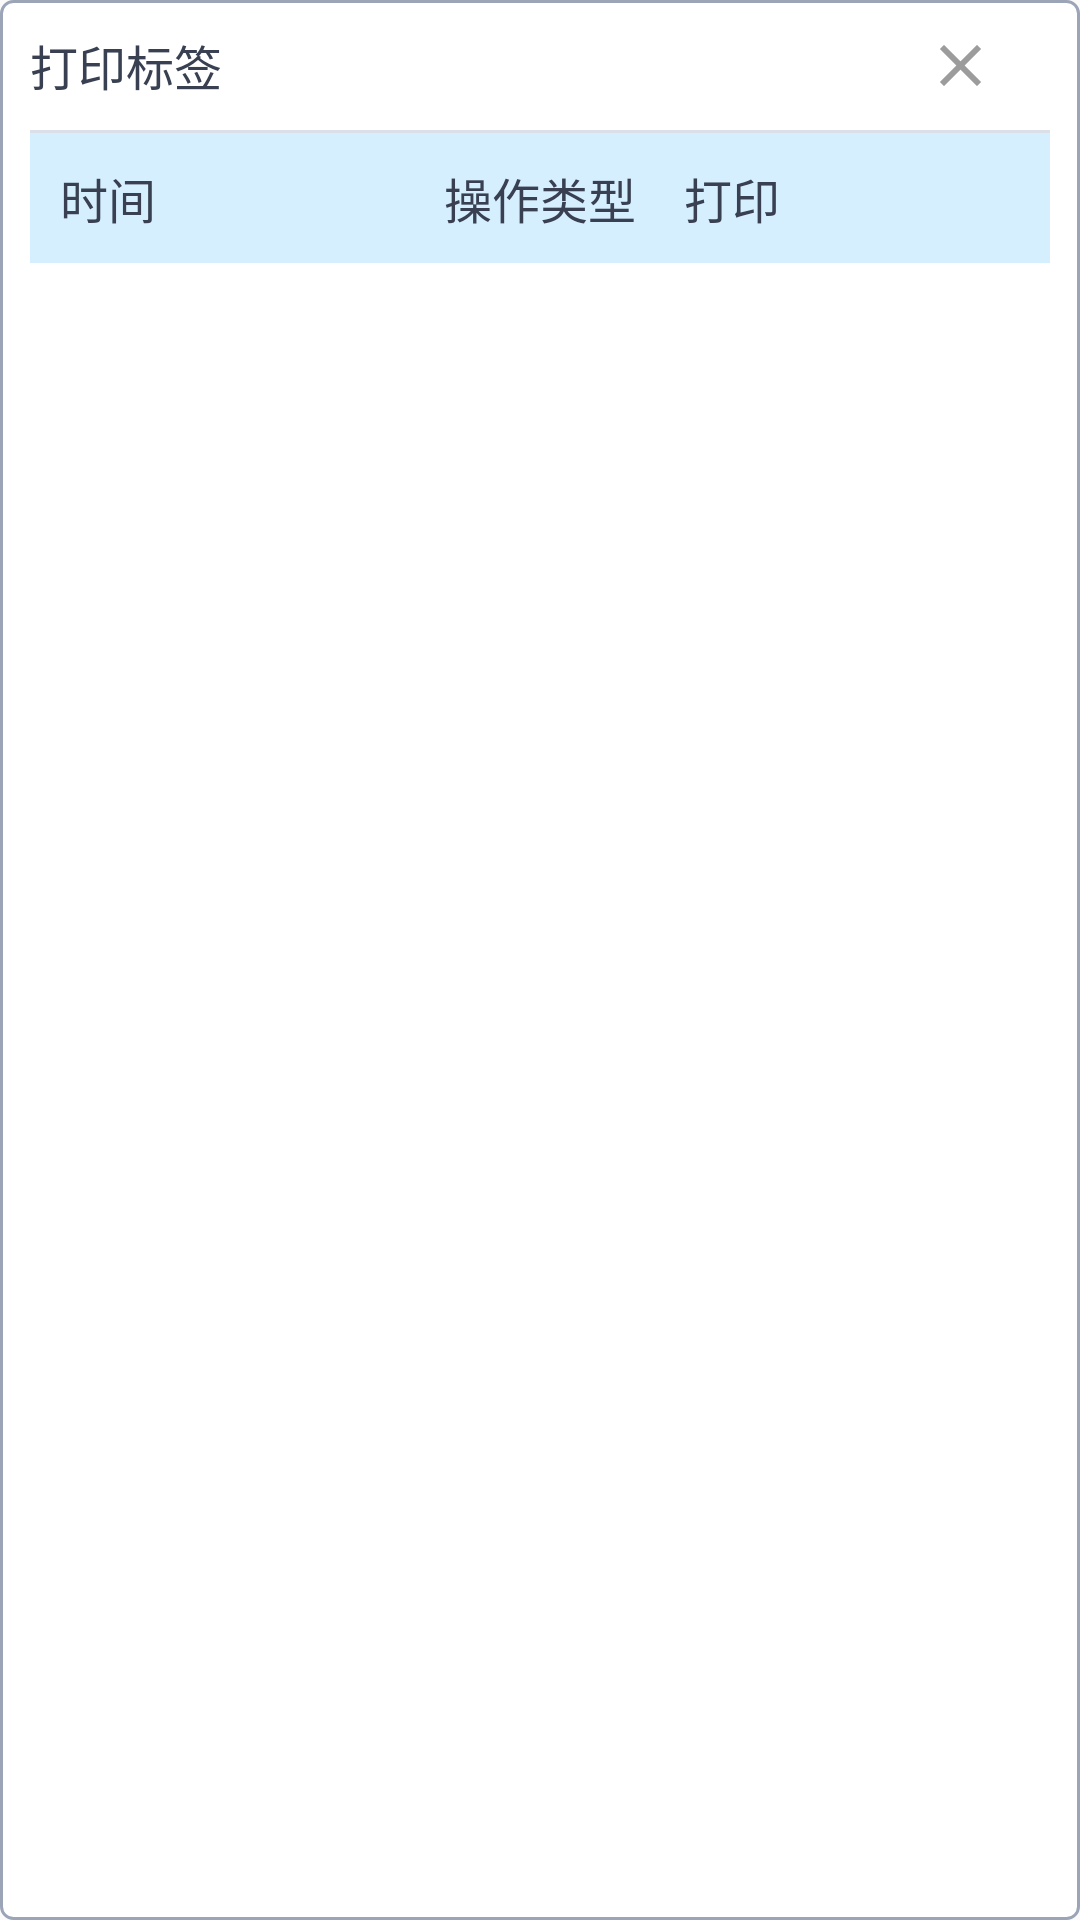

Android layout source for this screen:
<!-- AndroidManifest.xml: application theme NoStatusAppTheme -->
<!-- res/layout/dialog_print_label.xml -->
<?xml version="1.0" encoding="utf-8"?>
<androidx.constraintlayout.widget.ConstraintLayout xmlns:android="http://schemas.android.com/apk/res/android"
    xmlns:app="http://schemas.android.com/apk/res-auto"
    android:layout_width="match_parent"
    android:layout_height="match_parent"
    android:background="@drawable/big_corner_bg">

    <TextView
        android:id="@+id/tip"
        android:layout_width="match_parent"
        android:layout_height="wrap_content"
        android:padding="@dimen/dp10"
        android:text="打印标签"
        android:textColor="@color/c_384051"
        android:textSize="@dimen/sp16"
        app:layout_constraintLeft_toLeftOf="parent"
        app:layout_constraintTop_toTopOf="parent" />

    <ImageView
        android:id="@+id/ig_dismiss"
        android:layout_width="@dimen/dp80"
        android:layout_height="wrap_content"
        android:padding="@dimen/dp10"
        android:src="@drawable/ic_baseline_clear_24"
        app:layout_constraintBottom_toBottomOf="@+id/tip"
        app:layout_constraintRight_toRightOf="parent"
        app:layout_constraintTop_toTopOf="@+id/tip" />

    <View
        android:id="@+id/line"
        android:layout_width="match_parent"
        android:layout_height="1dp"
        android:layout_marginLeft="@dimen/dp10"
        android:layout_marginRight="@dimen/dp10"
        android:background="@color/c_DBE0E8"
        app:layout_constraintLeft_toLeftOf="parent"
        app:layout_constraintTop_toBottomOf="@+id/tip" />

    <TextView
        android:background="@color/c_D5EFFF"
        android:id="@+id/tv_time"
        android:layout_marginRight="@dimen/dp10"
        android:textColor="@color/c_384051"
        android:text="时间"
        android:paddingTop="@dimen/dp10"
        android:paddingBottom="@dimen/dp10"
        android:paddingLeft="@dimen/dp10"
        android:layout_marginLeft="@dimen/dp10"
        android:layout_width="match_parent"
        app:layout_constraintLeft_toLeftOf="parent"
        app:layout_constraintTop_toBottomOf="@+id/line"
        android:textSize="@dimen/sp16"
        android:layout_height="wrap_content" />

    <TextView
        android:id="@+id/tv_type"
        android:textColor="@color/c_384051"
        android:text="操作类型"
        android:layout_width="wrap_content"
        app:layout_constraintRight_toRightOf="parent"
        app:layout_constraintLeft_toLeftOf="parent"
        app:layout_constraintTop_toTopOf="@+id/tv_time"
        app:layout_constraintBottom_toBottomOf="@+id/tv_time"
        android:textSize="@dimen/sp16"
        android:layout_height="wrap_content" />

    <TextView
        android:id="@+id/tv_print"
        android:textColor="@color/c_384051"
        android:layout_marginRight="@dimen/dp100"
        android:text="打印"
        android:layout_width="wrap_content"
        app:layout_constraintRight_toRightOf="parent"
        android:textSize="@dimen/sp16"
        app:layout_constraintTop_toTopOf="@+id/tv_time"
        app:layout_constraintBottom_toBottomOf="@+id/tv_time"
        android:layout_height="wrap_content" />

    <androidx.recyclerview.widget.RecyclerView
        android:id="@+id/type_recycle"
        android:layout_width="match_parent"
        android:layout_height="0dp"
        android:layout_marginLeft="@dimen/dp10"
        android:layout_marginRight="@dimen/dp10"
        app:layout_constraintBottom_toBottomOf="parent"
        app:layout_constraintLeft_toLeftOf="parent"
        app:layout_constraintTop_toBottomOf="@+id/tv_time" />


</androidx.constraintlayout.widget.ConstraintLayout>
<!-- resources referenced by this layout -->
<resources>
  <color name="c_384051">#384051</color>
  <color name="c_D5EFFF">#D5EFFF</color>
  <color name="c_DBE0E8">#DBE0E8</color>
  <dimen name="dp10">10dp</dimen>
  <dimen name="dp100">100dp</dimen>
  <dimen name="dp80">80dp</dimen>
  <dimen name="sp16">16sp</dimen>
  <!-- drawable big_corner_bg (drawable) -->
  <?xml version="1.0" encoding="utf-8"?>
  <ripple xmlns:android="http://schemas.android.com/apk/res/android"
      android:color="#70000000">
      <item>
          <shape>
              <solid android:color="@android:color/white" />
              <corners android:radius="4dp" />
              <stroke
                  android:color="#9CA5B8"
                  android:width="@dimen/dp1" />
          </shape>
  
      </item>
  </ripple>
  <!-- drawable ic_baseline_clear_24 (drawable) -->
  <vector android:alpha="0.65"
      android:height="24dp"
      android:tint="?attr/colorControlNormal"
      android:viewportHeight="24"
      android:viewportWidth="24"
      android:width="24dp"
      xmlns:android="http://schemas.android.com/apk/res/android">
      <path
          android:fillColor="@android:color/white"
          android:pathData="M19,6.41L17.59,5 12,10.59 6.41,5 5,6.41 10.59,12 5,17.59 6.41,19 12,13.41 17.59,19 19,17.59 13.41,12z" />
  </vector>
  <style name="NoStatusAppTheme" parent="Theme.AppCompat.Light.NoActionBar">
          
          <item name="colorPrimary">@color/colorPrimary</item>
          <item name="colorPrimaryDark">@color/colorPrimaryDark</item>
          <item name="colorAccent">@color/blue_24</item>
          <item name="android:windowTranslucentStatus">true</item>
          <item name="android:windowTranslucentNavigation">false</item>
          
          <item name="android:statusBarColor">@android:color/transparent</item>
      </style>
  <dimen name="dp1">1dp</dimen>
  <color name="blue_24">#248bd2</color>
  <!-- not gathered from this repository: default colours our renderer supplied (Android Studio template values) -->
  <color name="colorPrimary">#FF6200EE</color>
  <color name="colorPrimaryDark">#FF3700B3</color>
</resources>
